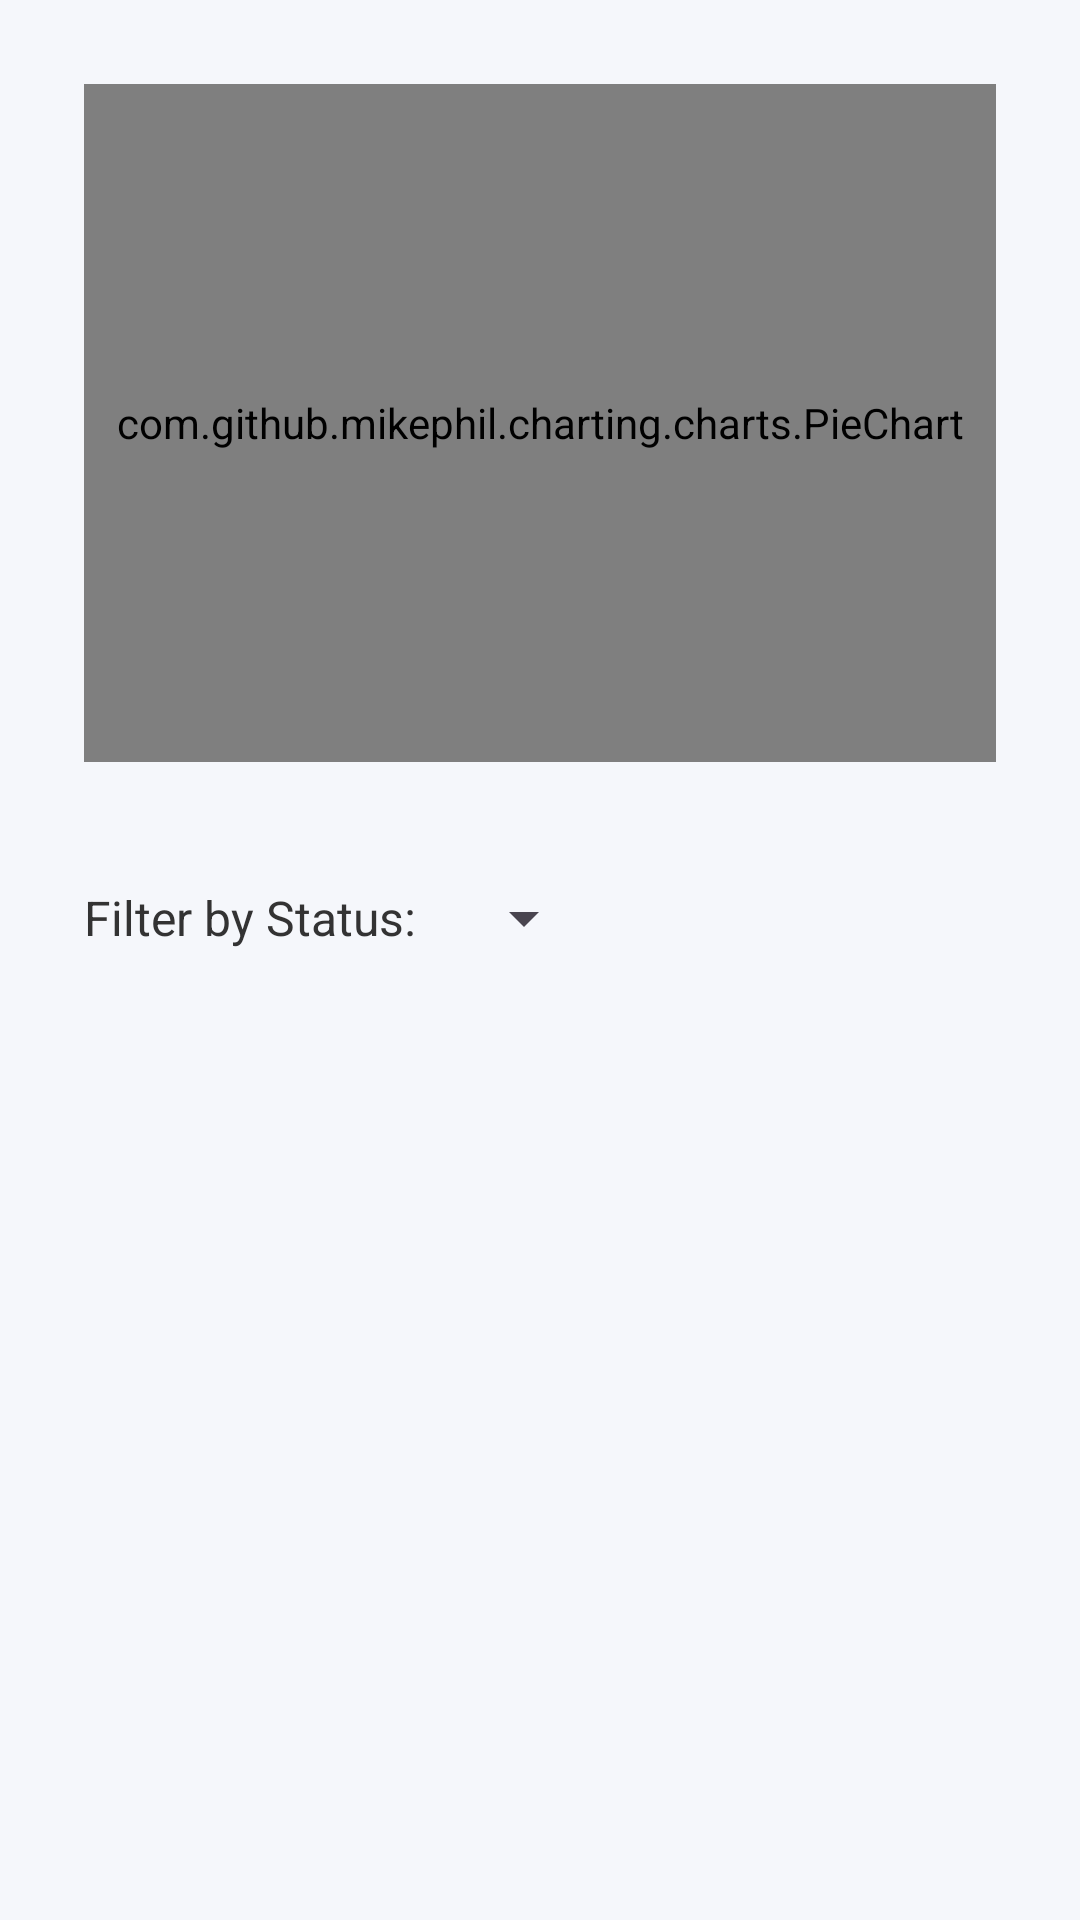

This screen was rendered from an Android layout file. Write that file and the resources it references.
<!-- AndroidManifest.xml: application theme Theme.BCSApp -->
<!-- res/layout/admin_home_fragment.xml -->
<?xml version="1.0" encoding="utf-8"?>
<LinearLayout
    xmlns:android="http://schemas.android.com/apk/res/android"
    xmlns:app="http://schemas.android.com/apk/res-auto"
    android:layout_width="match_parent"
    android:layout_height="match_parent"
    android:orientation="vertical"
    android:padding="16dp"
    android:background="#F5F7FB">

    
    <LinearLayout
        android:layout_width="match_parent"
        android:layout_height="250dp"
        android:background="@drawable/bg_rounded_card"
        android:padding="12dp"
        android:layout_marginBottom="16dp"
        android:elevation="4dp"
        android:orientation="vertical">

        <com.github.mikephil.charting.charts.PieChart
            android:id="@+id/chart"
            android:layout_width="match_parent"
            android:layout_height="match_parent"/>
    </LinearLayout>

    
    <LinearLayout
        android:layout_width="match_parent"
        android:layout_height="wrap_content"
        android:orientation="horizontal"
        android:gravity="center_vertical"
        android:layout_marginBottom="8dp"
        android:background="@drawable/bg_rounded_card"
        android:padding="12dp"
        android:elevation="2dp">

        <TextView
            android:layout_width="wrap_content"
            android:layout_height="wrap_content"
            android:text="Filter by Status: "
            android:textSize="16sp"
            android:textColor="#333333"
            android:layout_marginEnd="8dp"/>

        <Spinner
            android:id="@+id/spinnerFilter"
            android:layout_width="wrap_content"
            android:layout_height="wrap_content"/>
    </LinearLayout>

    
    <androidx.recyclerview.widget.RecyclerView
        android:id="@+id/rvMaintenanceRequests"
        android:layout_width="match_parent"
        android:layout_height="0dp"
        android:layout_weight="1"
        android:clipToPadding="false"
        android:paddingBottom="8dp"/>
</LinearLayout>
<!-- resources referenced by this layout -->
<resources>
  <style name="Theme.BCSApp" parent="Base.Theme.BCSApp" />
  <style name="Base.Theme.BCSApp" parent="Theme.Material3.DayNight.NoActionBar">
          
          
      </style>
</resources>
